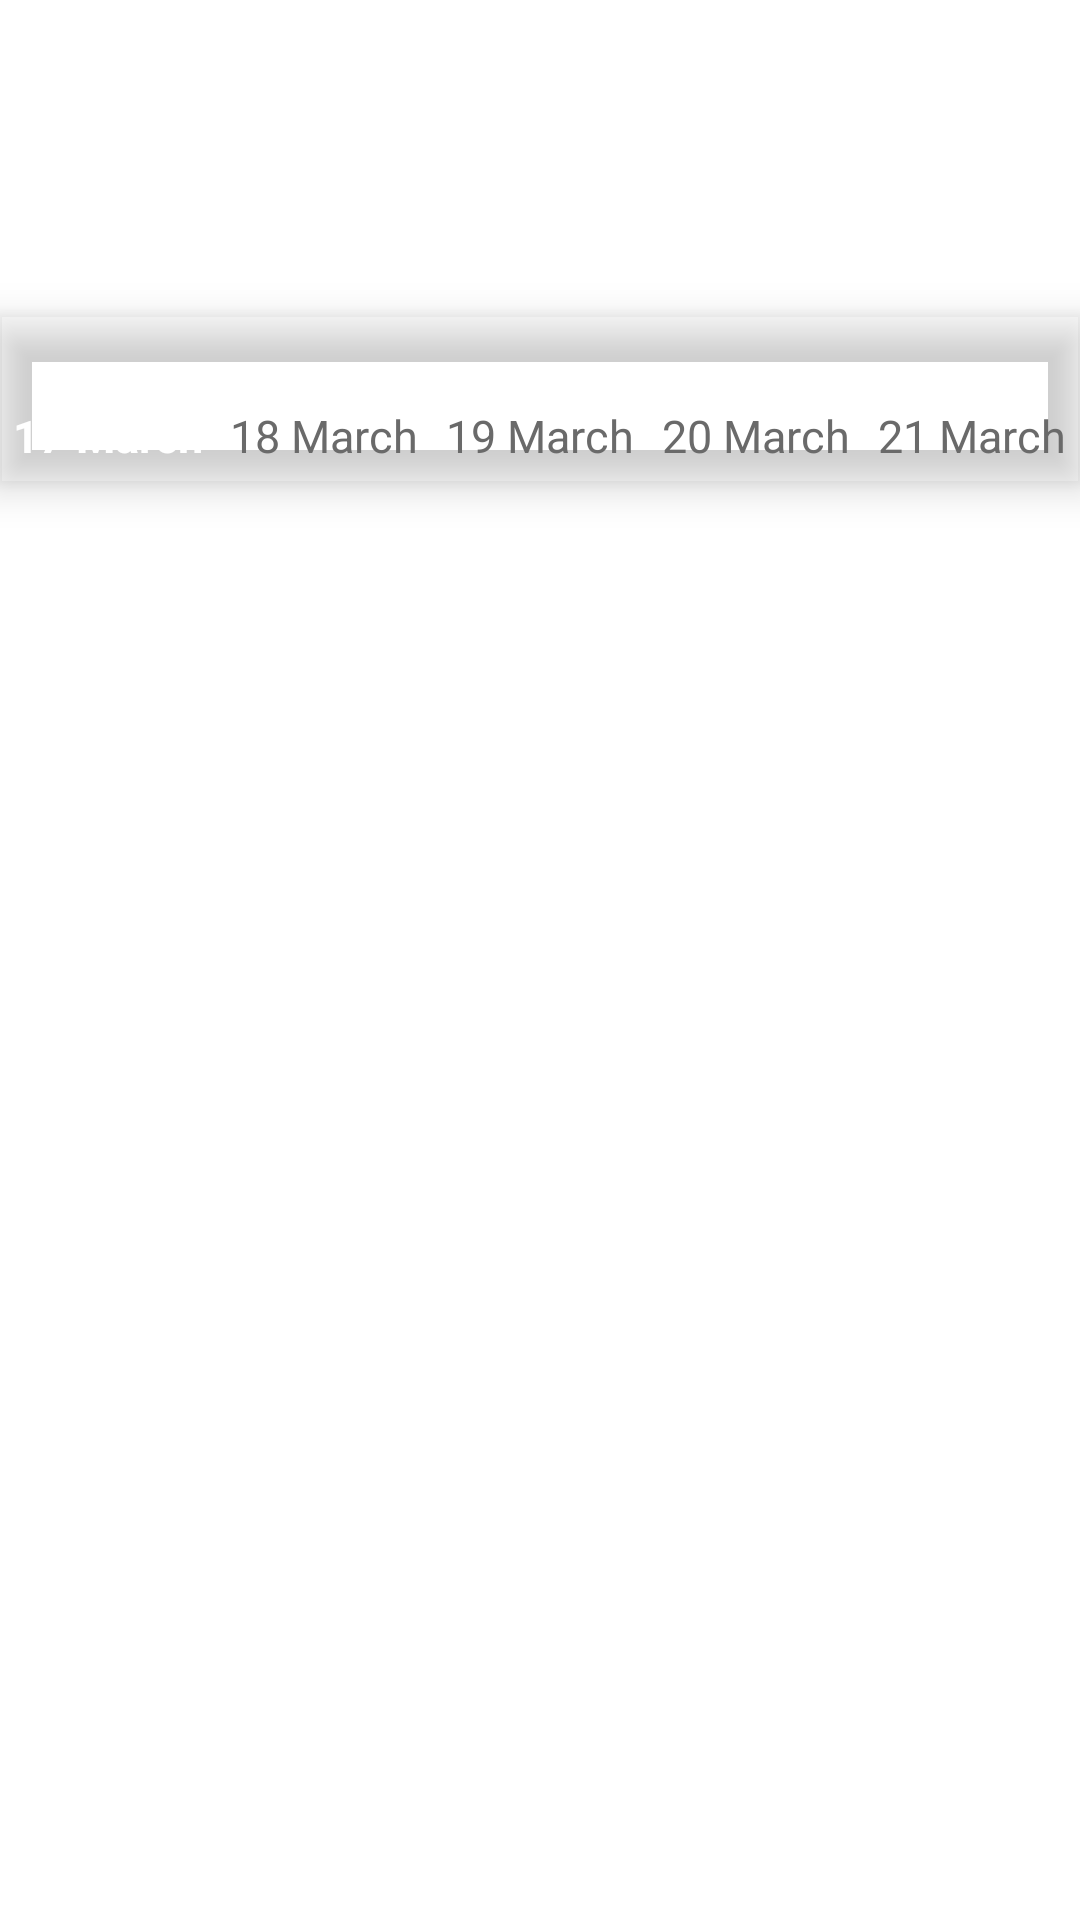

Reconstruct the res/layout file that produces this screen, plus the resources it refers to.
<!-- AndroidManifest.xml: application theme Theme.IETE_try1 -->
<!-- res/layout/fragment_timeline.xml -->
<?xml version="1.0" encoding="utf-8"?>

<RelativeLayout xmlns:android="http://schemas.android.com/apk/res/android"
    xmlns:app="http://schemas.android.com/apk/res-auto"
    xmlns:tools="http://schemas.android.com/tools"
    android:layout_width="match_parent"
    android:layout_height="match_parent"
    android:background="@color/transparent"
    tools:context=".TimelineFragment">


    <TextView
        android:id="@+id/textView3"
        android:layout_width="wrap_content"
        android:layout_height="wrap_content"
        android:layout_marginStart="20dp"
        android:layout_marginLeft="20dp"
        android:layout_marginTop="53dp"
        android:fontFamily="sans-serif-medium"
        android:text="Timeline"
        android:textColor="@color/white"
        android:textSize="50dp" />

    <com.google.android.material.bottomnavigation.BottomNavigationView
        android:id="@+id/daysnav"
        android:layout_width="match_parent"
        android:layout_height="wrap_content"
        android:layout_marginTop="105dp"
        android:background="@color/transparent"
        app:itemTextAppearanceActive="@style/daysview.active"
        app:itemTextAppearanceInactive="@style/daysview"
        app:itemTextColor="@drawable/tab_color"
        app:menu="@menu/days_menu"
        app:labelVisibilityMode="labeled"
        />

    <FrameLayout
        android:id="@+id/fragment_timelinecards"
        android:layout_width="match_parent"
        android:layout_height="match_parent"
        android:layout_marginTop="175dp"
        android:layout_marginBottom="60dp"
        android:background="@color/transparent" />

</RelativeLayout>
<!-- resources referenced by this layout -->
<resources>
  <color name="transparent">#00000000</color>
  <color name="white">#FFFFFFFF</color>
  <!-- drawable tab_color (drawable) -->
  <?xml version="1.0" encoding="utf-8"?>
  
  <selector xmlns:android="http://schemas.android.com/apk/res/android">
  
      <item android:color="@color/white" android:state_checked="true"/>
      <item android:color="@color/themegrey"/>
  </selector>
  <style name="daysview">
          <item name="android:textSize">15dp</item>
          <item name="android:textColor">@color/themegrey</item>
      </style>
  <style name="daysview.active">
          <item name="android:textSize">15dp</item>
          <item name="android:textColor">@color/white</item>
      </style>
  <style name="Theme.IETE_try1" parent="Theme.MaterialComponents.DayNight.NoActionBar">
          
          <item name="colorPrimary">@color/purple_500</item>
          <item name="colorPrimaryVariant">@color/purple_700</item>
          <item name="colorOnPrimary">@color/white</item>
          
          <item name="colorSecondary">@color/teal_200</item>
          <item name="colorSecondaryVariant">@color/teal_700</item>
          <item name="colorOnSecondary">@color/black</item>
          
          <item name="android:statusBarColor" tools:targetApi="l">@color/black</item>
          
  
      </style>
  <color name="themegrey">#6A6A6A</color>
  <color name="purple_500">#FF6200EE</color>
  <color name="purple_700">#FF3700B3</color>
  <color name="teal_200">#FF03DAC5</color>
  <color name="teal_700">#FF018786</color>
  <color name="black">#FF000000</color>
</resources>
